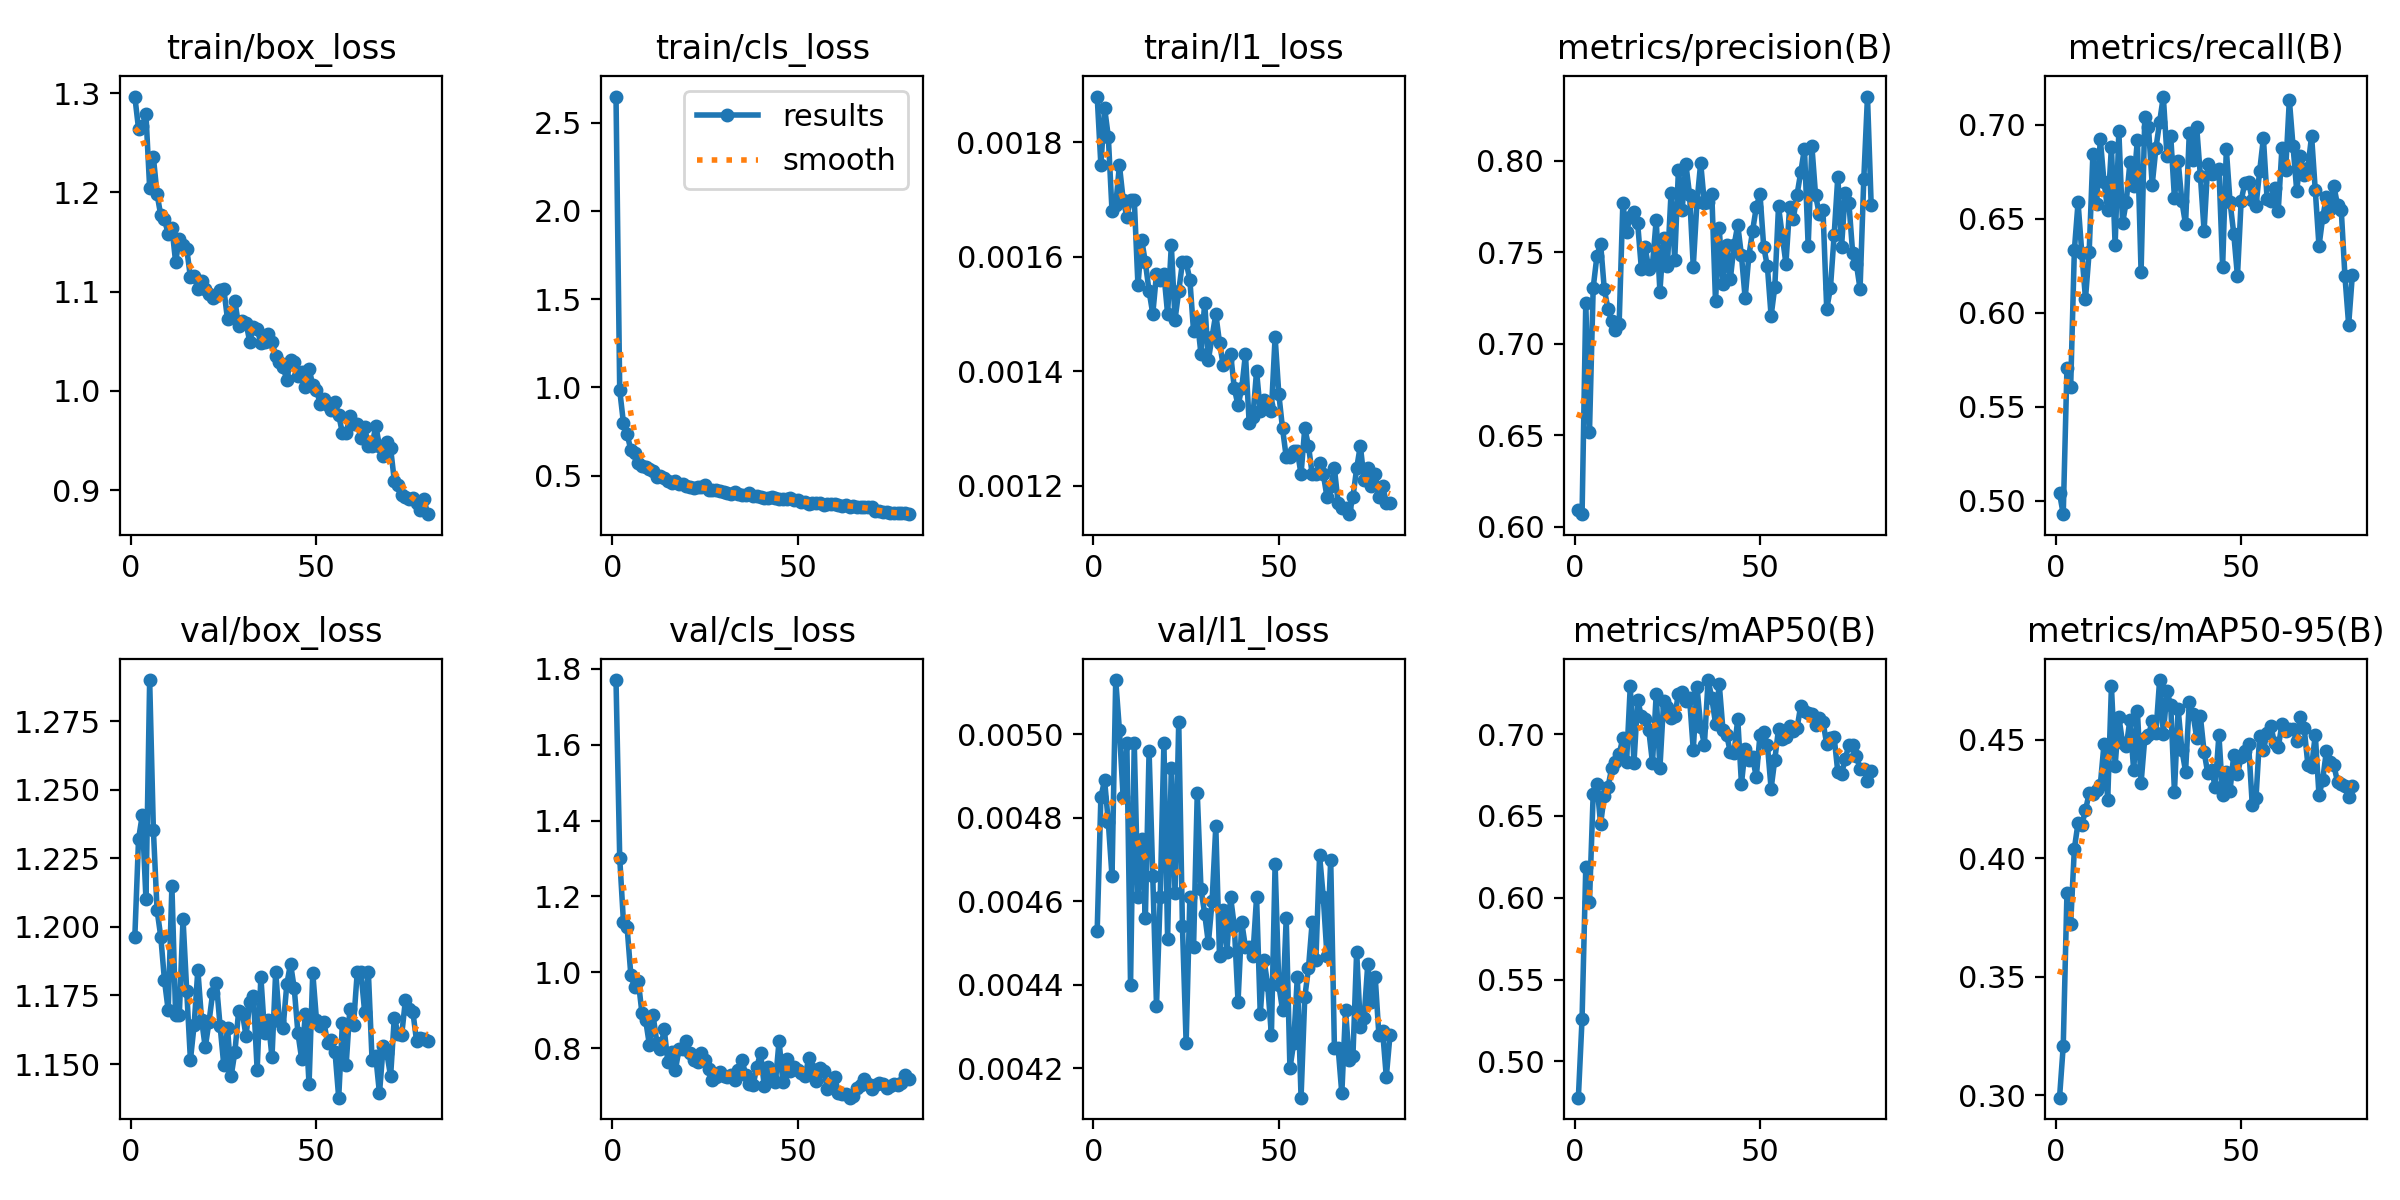

Source data for this figure (header and first rows):
epoch, time, train/box_loss, train/cls_loss, train/l1_loss, metrics/precision(B), metrics/recall(B), metrics/mAP50(B), metrics/mAP50-95(B), val/box_loss, val/cls_loss, val/l1_loss, lr/pg0, lr/pg1, lr/pg2
1, 85.93, 1.297, 2.648, 0.00188, 0.6091, 0.5039, 0.4778, 0.2989, 1.196, 1.771, 0.00453, 0.0004152, 0.0004152, 0.0004152
2, 147.6, 1.264, 0.9834, 0.00176, 0.607, 0.4929, 0.5261, 0.3208, 1.232, 1.301, 0.00485, 0.0008215, 0.0008215, 0.0008215
3, 208.8, 1.267, 0.7992, 0.00186, 0.7222, 0.5705, 0.6186, 0.3854, 1.241, 1.134, 0.00489, 0.001218, 0.001218, 0.001218
4, 271, 1.279, 0.7334, 0.00181, 0.6519, 0.5603, 0.5976, 0.3721, 1.21, 1.118, 0.00479, 0.001204, 0.001204, 0.001204
5, 331.3, 1.205, 0.6459, 0.00168, 0.7305, 0.6333, 0.6636, 0.4041, 1.29, 0.9929, 0.00466, 0.001188, 0.001188, 0.001188
6, 404, 1.236, 0.6269, 0.00169, 0.7478, 0.6586, 0.6693, 0.415, 1.236, 0.9612, 0.00513, 0.001173, 0.001173, 0.001173
7, 465.7, 1.198, 0.5704, 0.00176, 0.7547, 0.6319, 0.6451, 0.4141, 1.206, 0.978, 0.00501, 0.001157, 0.001157, 0.001157
8, 526.9, 1.177, 0.5524, 0.0017, 0.7297, 0.6075, 0.6623, 0.4203, 1.196, 0.8923, 0.00485, 0.001142, 0.001142, 0.001142
9, 588.6, 1.173, 0.5497, 0.00167, 0.719, 0.6324, 0.6678, 0.4276, 1.18, 0.8735, 0.00498, 0.001126, 0.001126, 0.001126
10, 649.9, 1.158, 0.535, 0.0017, 0.7122, 0.6845, 0.6792, 0.4274, 1.17, 0.8091, 0.0044, 0.001111, 0.001111, 0.001111
11, 711.7, 1.165, 0.5282, 0.0017, 0.7074, 0.6579, 0.6827, 0.4288, 1.215, 0.8873, 0.00498, 0.001095, 0.001095, 0.001095
12, 772.7, 1.13, 0.4907, 0.00155, 0.7107, 0.6923, 0.6875, 0.431, 1.168, 0.8146, 0.00461, 0.00108, 0.00108, 0.00108
13, 834.3, 1.153, 0.4964, 0.00163, 0.7766, 0.6694, 0.6975, 0.4484, 1.168, 0.7974, 0.00475, 0.001064, 0.001064, 0.001064
14, 896, 1.147, 0.4841, 0.00159, 0.7612, 0.6546, 0.683, 0.4248, 1.203, 0.8502, 0.00456, 0.001049, 0.001049, 0.001049
15, 956.7, 1.143, 0.4701, 0.00154, 0.7692, 0.6883, 0.7291, 0.4726, 1.177, 0.7625, 0.00496, 0.001033, 0.001033, 0.001033
16, 1018, 1.114, 0.4595, 0.0015, 0.7718, 0.6358, 0.6824, 0.4392, 1.151, 0.7894, 0.00466, 0.001018, 0.001018, 0.001018
17, 1079, 1.115, 0.468, 0.00157, 0.7658, 0.6966, 0.7209, 0.4598, 1.164, 0.7414, 0.00435, 0.001002, 0.001002, 0.001002
18, 1140, 1.102, 0.4542, 0.00156, 0.741, 0.6475, 0.7107, 0.4488, 1.184, 0.7969, 0.00461, 0.000987, 0.000987, 0.000987
19, 1201, 1.11, 0.4523, 0.00157, 0.7528, 0.6591, 0.7089, 0.4473, 1.166, 0.7976, 0.00498, 0.0009716, 0.0009716, 0.0009716
20, 1262, 1.103, 0.4418, 0.0015, 0.7409, 0.6801, 0.7023, 0.4586, 1.156, 0.819, 0.00451, 0.0009561, 0.0009561, 0.0009561
21, 1323, 1.098, 0.4346, 0.00162, 0.7432, 0.6673, 0.6824, 0.4371, 1.165, 0.7869, 0.00492, 0.0009406, 0.0009406, 0.0009406
22, 1385, 1.094, 0.4291, 0.00149, 0.7676, 0.6921, 0.7244, 0.4624, 1.176, 0.7677, 0.00462, 0.0009252, 0.0009252, 0.0009252
23, 1446, 1.096, 0.4328, 0.00154, 0.7285, 0.6216, 0.6791, 0.4318, 1.18, 0.7642, 0.00503, 0.0009097, 0.0009097, 0.0009097
24, 1507, 1.101, 0.4327, 0.00159, 0.758, 0.7043, 0.72, 0.4507, 1.164, 0.7873, 0.00454, 0.0008942, 0.0008942, 0.0008942
25, 1567, 1.103, 0.4476, 0.00159, 0.7423, 0.6986, 0.7163, 0.452, 1.15, 0.7677, 0.00426, 0.0008787, 0.0008787, 0.0008787
26, 1629, 1.072, 0.4162, 0.00156, 0.7822, 0.6681, 0.7097, 0.4579, 1.163, 0.7438, 0.00461, 0.0008633, 0.0008633, 0.0008633
27, 1690, 1.08, 0.4206, 0.00147, 0.746, 0.6875, 0.7108, 0.4531, 1.146, 0.7149, 0.00449, 0.0008478, 0.0008478, 0.0008478
28, 1750, 1.091, 0.42, 0.00149, 0.795, 0.7014, 0.7247, 0.4753, 1.154, 0.7245, 0.00486, 0.0008323, 0.0008323, 0.0008323
29, 1812, 1.065, 0.4099, 0.00143, 0.7731, 0.715, 0.7255, 0.4527, 1.169, 0.736, 0.00463, 0.0008169, 0.0008169, 0.0008169
30, 1875, 1.071, 0.4071, 0.00152, 0.7983, 0.6831, 0.7204, 0.4705, 1.169, 0.7256, 0.00457, 0.0008014, 0.0008014, 0.0008014
31, 1936, 1.069, 0.4034, 0.00142, 0.7814, 0.694, 0.7219, 0.4646, 1.16, 0.7231, 0.0045, 0.0007859, 0.0007859, 0.0007859
32, 1997, 1.049, 0.3969, 0.00146, 0.7422, 0.661, 0.6903, 0.4281, 1.173, 0.7303, 0.0046, 0.0007705, 0.0007705, 0.0007705
33, 2058, 1.065, 0.409, 0.0015, 0.7773, 0.6807, 0.7289, 0.4631, 1.175, 0.7159, 0.00478, 0.000755, 0.000755, 0.000755
34, 2121, 1.062, 0.3968, 0.00145, 0.7987, 0.6593, 0.7046, 0.4459, 1.148, 0.7433, 0.00447, 0.0007395, 0.0007395, 0.0007395
35, 2182, 1.048, 0.388, 0.00141, 0.7766, 0.647, 0.6935, 0.4367, 1.182, 0.7679, 0.00458, 0.0007241, 0.0007241, 0.0007241
36, 2243, 1.049, 0.3906, 0.00142, 0.7772, 0.6953, 0.733, 0.4661, 1.161, 0.7295, 0.00448, 0.0007086, 0.0007086, 0.0007086
37, 2304, 1.058, 0.4026, 0.00143, 0.7819, 0.681, 0.722, 0.461, 1.166, 0.7049, 0.00461, 0.0006931, 0.0006931, 0.0006931
38, 2366, 1.049, 0.384, 0.00137, 0.7232, 0.6988, 0.7064, 0.4509, 1.152, 0.7027, 0.00454, 0.0006777, 0.0006777, 0.0006777
39, 2426, 1.035, 0.3847, 0.00134, 0.7631, 0.6727, 0.7307, 0.4599, 1.184, 0.7506, 0.00436, 0.0006622, 0.0006622, 0.0006622
40, 2487, 1.03, 0.378, 0.00137, 0.7325, 0.6436, 0.7027, 0.445, 1.166, 0.7876, 0.00455, 0.0006467, 0.0006467, 0.0006467
41, 2547, 1.024, 0.3741, 0.00143, 0.7541, 0.6792, 0.6997, 0.4359, 1.163, 0.6991, 0.00449, 0.0006312, 0.0006312, 0.0006312
42, 2608, 1.011, 0.3734, 0.00131, 0.7353, 0.6737, 0.6888, 0.4374, 1.179, 0.7515, 0.00449, 0.0006158, 0.0006158, 0.0006158
43, 2669, 1.031, 0.3761, 0.00132, 0.7537, 0.6742, 0.6885, 0.4303, 1.187, 0.7212, 0.00447, 0.0006003, 0.0006003, 0.0006003
44, 2730, 1.029, 0.3703, 0.0014, 0.7648, 0.6763, 0.7092, 0.4521, 1.178, 0.7094, 0.00461, 0.0005848, 0.0005848, 0.0005848
45, 2791, 1.015, 0.3644, 0.00133, 0.7482, 0.6243, 0.6696, 0.4268, 1.161, 0.8198, 0.00433, 0.0005694, 0.0005694, 0.0005694
46, 2852, 1.019, 0.3679, 0.00135, 0.7248, 0.687, 0.6908, 0.4366, 1.152, 0.7104, 0.00446, 0.0005539, 0.0005539, 0.0005539
47, 2913, 1.004, 0.3668, 0.00134, 0.7479, 0.6589, 0.6843, 0.4286, 1.168, 0.7716, 0.0044, 0.0005384, 0.0005384, 0.0005384
48, 2975, 1.022, 0.3714, 0.00133, 0.7616, 0.6421, 0.6859, 0.4437, 1.143, 0.7406, 0.00428, 0.000523, 0.000523, 0.000523
49, 3036, 1.006, 0.3621, 0.00146, 0.7746, 0.6194, 0.6736, 0.4356, 1.183, 0.7511, 0.00469, 0.0005075, 0.0005075, 0.0005075
50, 3096, 1.001, 0.3592, 0.00136, 0.7818, 0.6596, 0.6995, 0.4428, 1.166, 0.7427, 0.0044, 0.000492, 0.000492, 0.000492
51, 3158, 0.9868, 0.3513, 0.0013, 0.753, 0.669, 0.7009, 0.4452, 1.164, 0.7339, 0.00434, 0.0004766, 0.0004766, 0.0004766
52, 3219, 0.9919, 0.3518, 0.00125, 0.7422, 0.6695, 0.6935, 0.4482, 1.165, 0.7256, 0.00456, 0.0004611, 0.0004611, 0.0004611
53, 3280, 0.9855, 0.3404, 0.00125, 0.7152, 0.6598, 0.6666, 0.4225, 1.158, 0.7732, 0.0042, 0.0004456, 0.0004456, 0.0004456
54, 3341, 0.9804, 0.3449, 0.00126, 0.731, 0.6569, 0.6844, 0.4255, 1.159, 0.7447, 0.00426, 0.0004302, 0.0004302, 0.0004302
55, 3403, 0.9886, 0.3436, 0.00126, 0.775, 0.6755, 0.7031, 0.4519, 1.155, 0.7129, 0.00442, 0.0004147, 0.0004147, 0.0004147
56, 3466, 0.9758, 0.3444, 0.00122, 0.7591, 0.6929, 0.697, 0.4457, 1.138, 0.7489, 0.00413, 0.0003992, 0.0003992, 0.0003992
57, 3527, 0.9574, 0.3347, 0.0013, 0.7437, 0.6605, 0.6979, 0.4531, 1.165, 0.7408, 0.00437, 0.0003837, 0.0003837, 0.0003837
58, 3588, 0.9573, 0.3408, 0.00127, 0.7748, 0.6595, 0.7049, 0.456, 1.149, 0.6929, 0.00444, 0.0003683, 0.0003683, 0.0003683
59, 3649, 0.9744, 0.3383, 0.00122, 0.7683, 0.6663, 0.702, 0.4486, 1.17, 0.706, 0.00455, 0.0003528, 0.0003528, 0.0003528
60, 3712, 0.9665, 0.3385, 0.00122, 0.7814, 0.654, 0.7035, 0.4468, 1.164, 0.7246, 0.00446, 0.0003373, 0.0003373, 0.0003373
... 20 more rows
